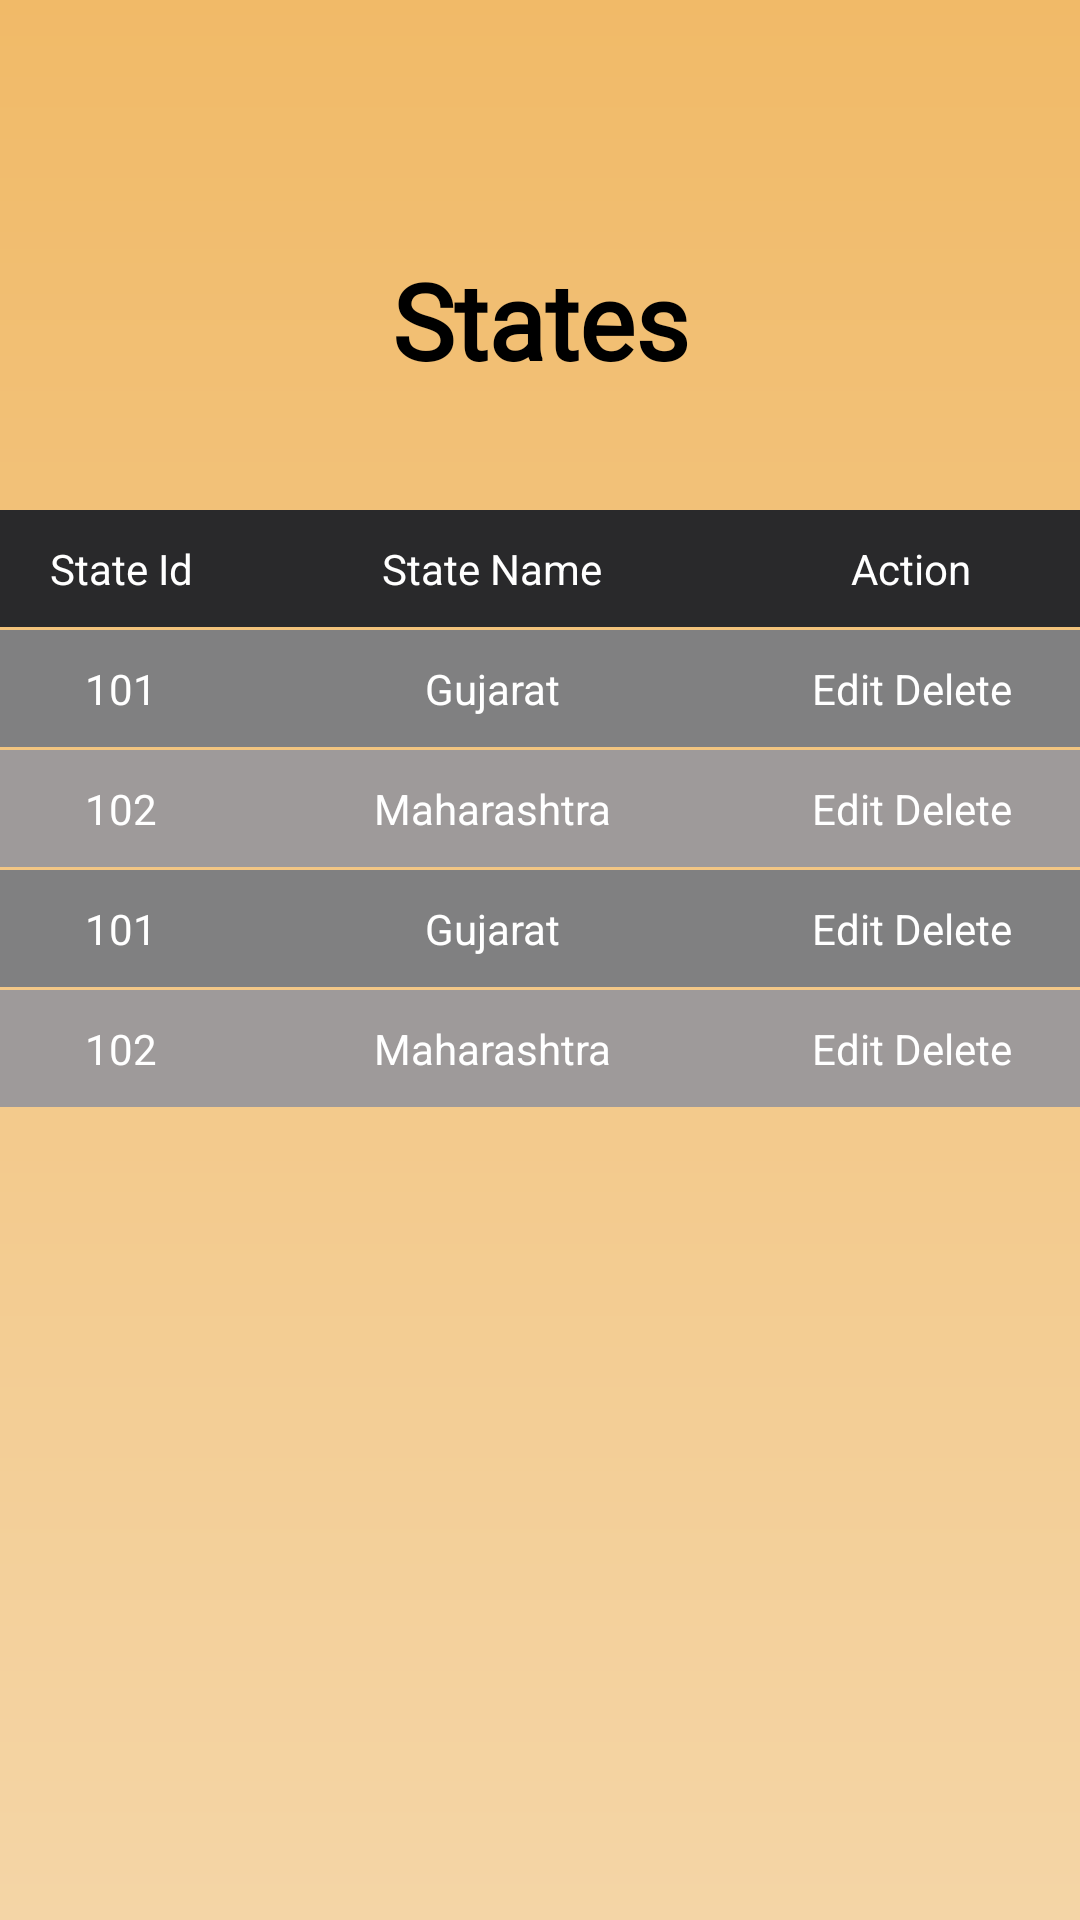

Write the Android layout XML for this screen, with the resource values it uses.
<!-- AndroidManifest.xml: application theme Theme.CoVax -->
<!-- res/layout/activity_state_list.xml -->
<?xml version="1.0" encoding="utf-8"?>
<androidx.constraintlayout.widget.ConstraintLayout xmlns:android="http://schemas.android.com/apk/res/android"
    xmlns:app="http://schemas.android.com/apk/res-auto"
    xmlns:tools="http://schemas.android.com/tools"
    android:layout_width="match_parent"
    android:layout_height="match_parent"
    android:background="@drawable/theme_background"
    tools:context=".StateList">

    <TextView
        android:id="@+id/textView"
        android:layout_width="wrap_content"
        android:layout_height="wrap_content"
        android:fontFamily="@font/carter_one"
        android:text="States"
        android:textColor="@color/black"
        android:textSize="35sp"
        android:textStyle="bold"
        app:layout_constraintBottom_toTopOf="@+id/tableLayout"
        app:layout_constraintEnd_toEndOf="parent"
        app:layout_constraintStart_toStartOf="parent"
        app:layout_constraintTop_toTopOf="parent"
        app:layout_constraintVertical_bias="0.805" />

    <TableLayout
        android:id="@+id/tableLayout"
        android:layout_width="414dp"
        android:layout_height="466dp"
        android:padding="20dp"
        app:layout_constraintBottom_toBottomOf="parent"
        app:layout_constraintEnd_toEndOf="parent"
        app:layout_constraintStart_toStartOf="parent"
        app:layout_constraintTop_toTopOf="parent"
        app:layout_constraintVertical_bias="0.863">

        <TableRow
            android:layout_width="wrap_content"
            android:layout_height="wrap_content"
            android:layout_marginBottom="1dp"
            android:background="@color/text_black">

            <TextView
                android:layout_width="wrap_content"
                android:layout_height="wrap_content"
                android:layout_weight="2"
                android:gravity="center_horizontal"
                android:padding="10dp"
                android:text="State Id"
                android:textColor="@color/white" />

            <TextView
                android:layout_width="wrap_content"
                android:layout_height="wrap_content"
                android:layout_weight="4"
                android:gravity="center_horizontal"
                android:padding="10dp"
                android:text="State Name"
                android:textColor="@color/white" />

            <TextView
                android:layout_width="wrap_content"
                android:layout_height="wrap_content"
                android:layout_weight="3"
                android:gravity="center_horizontal"
                android:padding="10dp"
                android:text="Action"
                android:textColor="@color/white" />
        </TableRow>

        <TableRow
            android:layout_width="wrap_content"
            android:layout_height="wrap_content"
            android:layout_marginBottom="1dp"
            android:background="@color/table_shade1">

            <TextView
                android:layout_width="wrap_content"
                android:layout_height="wrap_content"
                android:layout_weight="2"
                android:gravity="center_horizontal"
                android:padding="10dp"
                android:text="101"
                android:textColor="@color/white" />

            <TextView
                android:layout_width="wrap_content"
                android:layout_height="wrap_content"
                android:layout_weight="4"
                android:gravity="center_horizontal"
                android:padding="10dp"
                android:text="Gujarat"
                android:textColor="@color/white" />

            <TextView
                android:layout_width="wrap_content"
                android:layout_height="wrap_content"
                android:layout_weight="3"
                android:gravity="center_horizontal"
                android:padding="10dp"
                android:text="Edit Delete"
                android:textColor="@color/white" />
        </TableRow>

        <TableRow
            android:layout_width="wrap_content"
            android:layout_height="wrap_content"
            android:layout_marginBottom="1dp"
            android:background="@color/table_shade2">

            <TextView
                android:layout_width="wrap_content"
                android:layout_height="wrap_content"
                android:layout_weight="2"
                android:gravity="center_horizontal"
                android:padding="10dp"
                android:text="102"
                android:textColor="@color/white" />

            <TextView
                android:layout_width="wrap_content"
                android:layout_height="wrap_content"
                android:layout_weight="4"
                android:gravity="center_horizontal"
                android:padding="10dp"
                android:text="Maharashtra"
                android:textColor="@color/white" />

            <TextView
                android:layout_width="wrap_content"
                android:layout_height="wrap_content"
                android:layout_weight="3"
                android:gravity="center_horizontal"
                android:padding="10dp"
                android:text="Edit Delete"
                android:textColor="@color/white" />
        </TableRow>

        <TableRow
            android:layout_width="wrap_content"
            android:layout_height="wrap_content"
            android:layout_marginBottom="1dp"
            android:background="@color/table_shade1">

            <TextView
                android:layout_width="wrap_content"
                android:layout_height="wrap_content"
                android:layout_weight="2"
                android:gravity="center_horizontal"
                android:padding="10dp"
                android:text="101"
                android:textColor="@color/white" />

            <TextView
                android:layout_width="wrap_content"
                android:layout_height="wrap_content"
                android:layout_weight="4"
                android:gravity="center_horizontal"
                android:padding="10dp"
                android:text="Gujarat"
                android:textColor="@color/white" />

            <TextView
                android:layout_width="wrap_content"
                android:layout_height="wrap_content"
                android:layout_weight="3"
                android:gravity="center_horizontal"
                android:padding="10dp"
                android:text="Edit Delete"
                android:textColor="@color/white" />
        </TableRow>

        <TableRow
            android:layout_width="wrap_content"
            android:layout_height="wrap_content"
            android:layout_marginBottom="1dp"
            android:background="@color/table_shade2">

            <TextView
                android:layout_width="wrap_content"
                android:layout_height="wrap_content"
                android:layout_weight="2"
                android:gravity="center_horizontal"
                android:padding="10dp"
                android:text="102"
                android:textColor="@color/white" />

            <TextView
                android:layout_width="wrap_content"
                android:layout_height="wrap_content"
                android:layout_weight="4"
                android:gravity="center_horizontal"
                android:padding="10dp"
                android:text="Maharashtra"
                android:textColor="@color/white" />

            <TextView
                android:layout_width="wrap_content"
                android:layout_height="wrap_content"
                android:layout_weight="3"
                android:gravity="center_horizontal"
                android:padding="10dp"
                android:text="Edit Delete"
                android:textColor="@color/white" />
        </TableRow>
    </TableLayout>


</androidx.constraintlayout.widget.ConstraintLayout>
<!-- resources referenced by this layout -->
<resources>
  <color name="black">#FF000000</color>
  <color name="table_shade1">#808081</color>
  <color name="table_shade2">#9E9A9A</color>
  <color name="text_black">#29292B</color>
  <color name="white">#FFFFFFFF</color>
  <!-- drawable theme_background (drawable) -->
  <?xml version="1.0" encoding="utf-8"?>
  <shape xmlns:android="http://schemas.android.com/apk/res/android">
  
      <gradient
          android:angle="1"
          android:startColor="#F1BA68"
          android:endColor="#F4D5A6"
          android:type="linear" />
  </shape>
  <style name="Theme.CoVax" parent="Theme.MaterialComponents.DayNight.NoActionBar">
          
          <item name="colorPrimary">@color/purple_500</item>
          <item name="colorPrimaryVariant">@color/purple_700</item>
          <item name="colorOnPrimary">@color/white</item>
          
  
  
  
          
          
          <item name="android:statusBarColor" tools:targetApi="l">?attr/colorPrimaryVariant</item>
          
          <item name="android:windowTranslucentStatus">true</item>
          <item name="textInputStyle">@style/Widget.reminder.TextInputLayout</item>
  
          <item name="colorOnSurface">@color/text_black</item>
          <item name="colorSecondary">@color/text_black</item>
      </style>
  <color name="purple_500">#FF6200EE</color>
  <color name="purple_700">#FF3700B3</color>
  <style name="Widget.reminder.TextInputLayout" parent="Widget.MaterialComponents.TextInputLayout.OutlinedBox">
          <item name="materialThemeOverlay">@style/Theme.reminder.TextInputLayout</item>
          <item name="shapeAppearance">@style/ShapeAppearance.App.SmallComponent</item>
          <item name="boxStrokeColor">?attr/colorOnSurface</item>
          <item name="hintTextColor">?attr/colorOnSurface</item>
      </style>
  <style name="Theme.reminder.TextInputLayout" parent="">
          <item name="colorPrimary">@color/text_black</item>
          <item name="colorOnSurface">@color/text_black</item>
          <item name="colorError">@color/red</item>
          <item name="editTextStyle">@style/Widget.MaterialComponents.TextInputEditText.OutlinedBox</item>
      </style>
  <style name="ShapeAppearance.App.SmallComponent" parent="ShapeAppearance.MaterialComponents.SmallComponent">
          <item name="cornerFamily">rounded</item>
          <item name="cornerSize">4dp</item>
      </style>
  <color name="red">#AEDD0A2A</color>
</resources>
